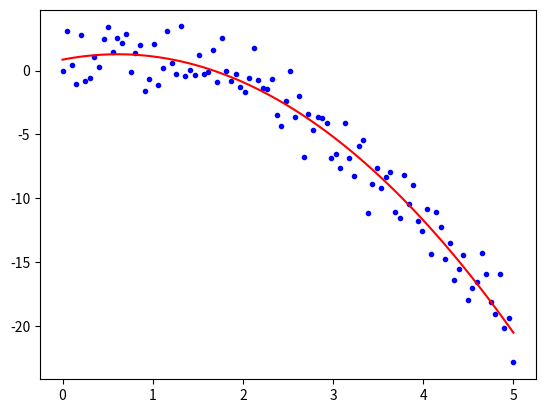

Recreate this plot in Python.
import numpy as np
import matplotlib.pyplot as plt


def generate_datasets():
    n_samples = 100
    t = np.linspace(0, 5, n_samples)
    x = -1.2 * t * t + 1.8 * t + 0.5 + 1.5 * np.random.randn(n_samples)
    return t, x


def fit_newton(x_data, y_target):
    # error = y_predict - y_target
    # loss = 0.5 * error * error
    # min loss => goal is to solve: loss' = e * e' = 0
    a, b, c = 1.0, 1.0, 0.0
    while True:
        g, h = np.zeros(shape=(1, 3)), np.zeros(shape=(3, 3))
        for x, y in zip(x_data, y_target):
            error = a * x ** 2 + b * x + c - y
            g += error * np.array([[x ** 2, x, 1], ])
            h += np.array([[x ** 4, x ** 3, x ** 2],
                           [x ** 3, x ** 2, x ** 1],
                           [x ** 2, x ** 1, x ** 0]])
        delta = np.matmul(g, np.linalg.inv(h))
        if np.sum(np.abs(delta)) < 1e-5:
            break
        a, b, c = a - delta[0, 0], b - delta[0, 1], c - delta[0, 2]
    return a, b, c


def main():
    t_data, x_data = generate_datasets()
    plt.scatter(t_data, x_data, c='b', marker='.')

    param = fit_newton(t_data, x_data)
    plt.plot(t_data, param[0] * t_data * t_data + param[1] * t_data + param[2], c='r')

    plt.show()


if __name__ == '__main__':
    main()
